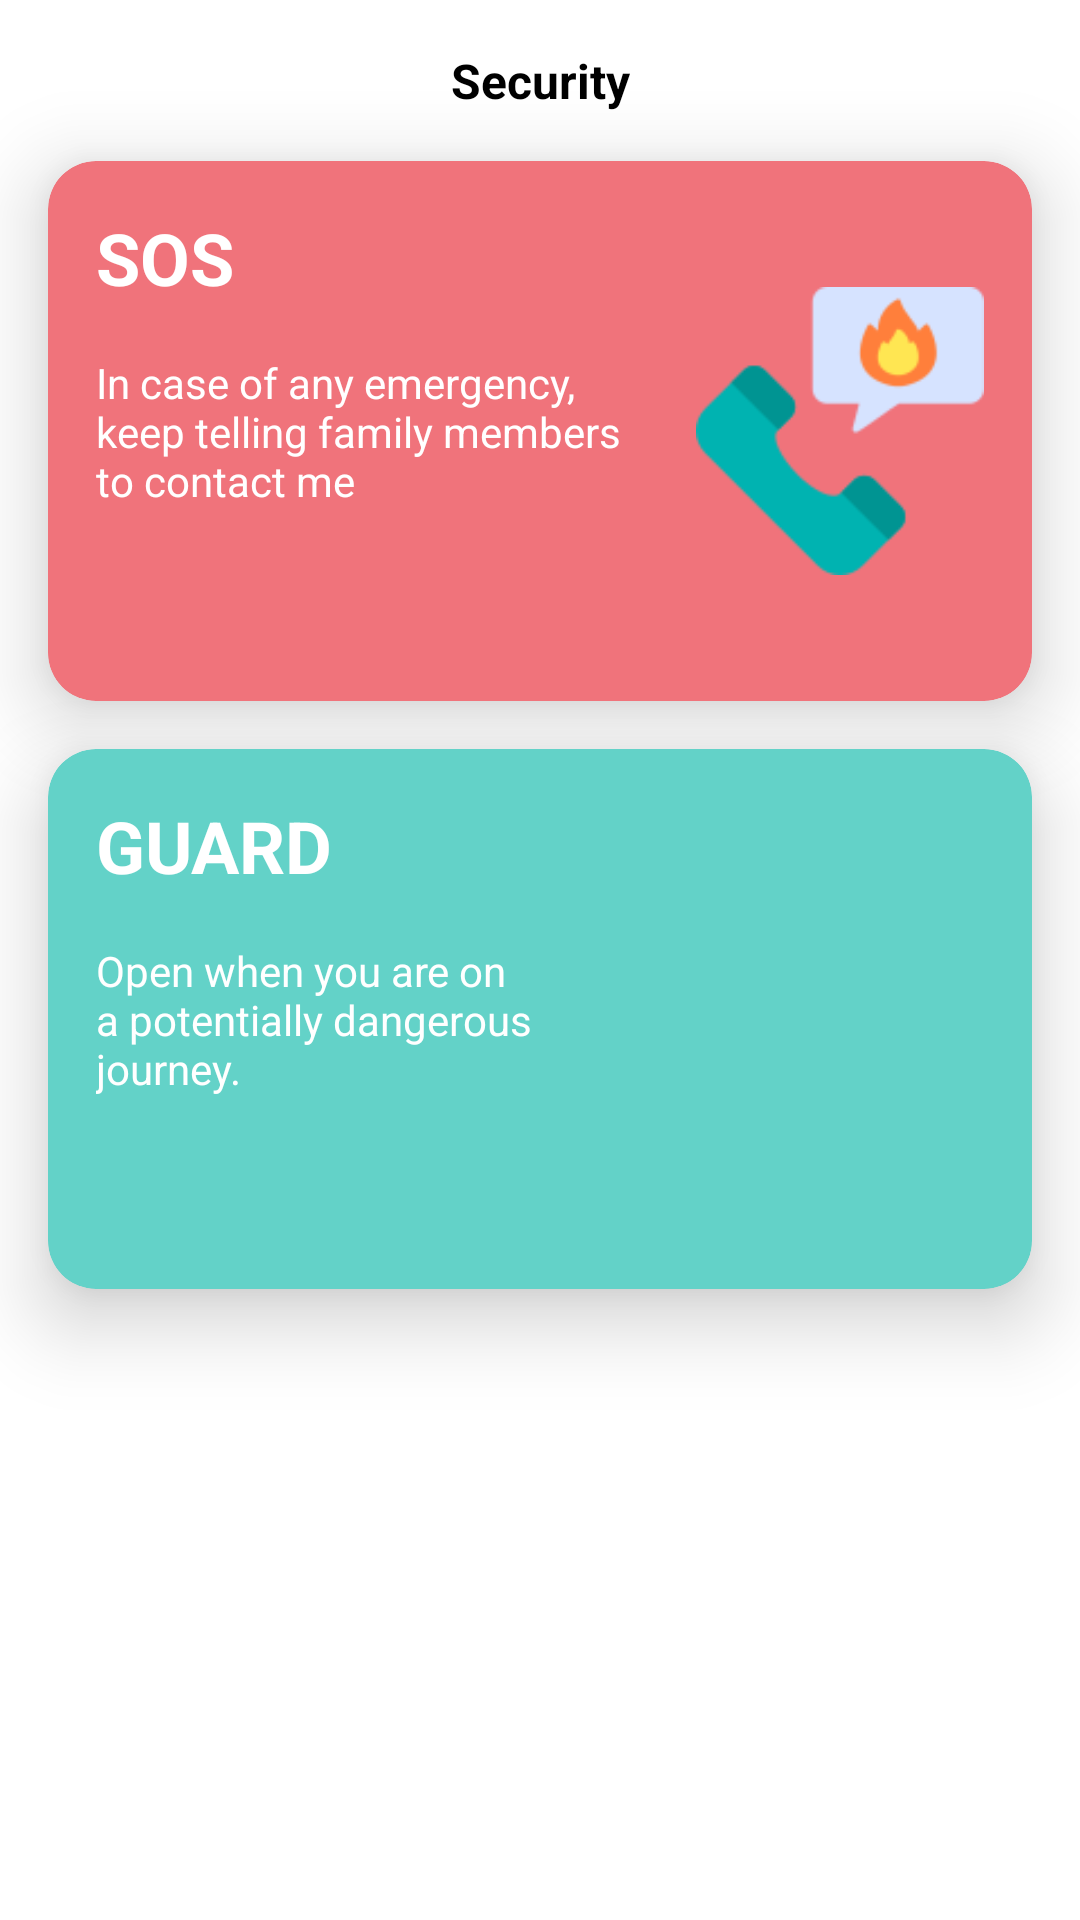

This screen was rendered from an Android layout file. Write that file and the resources it references.
<!-- AndroidManifest.xml: application theme Theme.FamilyApp -->
<!-- res/layout/fragment_guard.xml -->
<?xml version="1.0" encoding="utf-8"?>
<androidx.constraintlayout.widget.ConstraintLayout xmlns:android="http://schemas.android.com/apk/res/android"
    xmlns:app="http://schemas.android.com/apk/res-auto"
    xmlns:tools="http://schemas.android.com/tools"
    android:layout_width="match_parent"
    android:layout_height="match_parent">

    <TextView
        android:id="@+id/title"
        android:layout_width="wrap_content"
        android:layout_height="wrap_content"
        android:layout_margin="@dimen/dimen_16"
        android:text="@string/security"
        android:textColor="@color/black"
        android:textSize="@dimen/dimen_16_sp"
        android:textStyle="bold"
        app:layout_constraintEnd_toEndOf="parent"
        app:layout_constraintStart_toStartOf="parent"
        app:layout_constraintTop_toTopOf="parent"
        ></TextView>

    <com.google.android.material.card.MaterialCardView
        app:cardElevation="16dp"
        android:id="@+id/pink_card"
        android:layout_width="match_parent"
        android:layout_height="180dp"
        android:layout_margin="16dp"
        app:cardBackgroundColor="#f0737b"
        app:cardCornerRadius="16dp"
        app:layout_constraintTop_toBottomOf="@+id/title"
        >

    </com.google.android.material.card.MaterialCardView>

    <TextView
        android:id="@+id/text_sos"
        android:layout_width="wrap_content"
        android:layout_height="wrap_content"
        android:layout_margin="16dp"
        android:elevation="16dp"
        android:text="@string/sos"
        android:textColor="#FFF"
        android:textSize="24sp"
        android:textStyle="bold"
        app:layout_constraintStart_toStartOf="@+id/pink_card"
        app:layout_constraintTop_toTopOf="@+id/pink_card"></TextView>

    <TextView
        app:layout_constraintEnd_toStartOf="@+id/sos_img"
        android:id="@+id/sos_msg"
        android:layout_width="0dp"
        android:layout_height="wrap_content"
        android:layout_margin="16dp"
        android:elevation="16dp"
        android:text="@string/in_case_of_any_emergency_keep_telling_family_members_to_contact_me"
        android:textColor="#FFF"
        app:layout_constraintEnd_toEndOf="@+id/pink_card"
        app:layout_constraintStart_toStartOf="@+id/pink_card"
        app:layout_constraintTop_toBottomOf="@+id/text_sos"></TextView>

    <ImageView
        android:id="@+id/sos_img"
        android:layout_margin="16dp"
        android:layout_width="96dp"
        android:layout_height="96dp"
        android:elevation="16dp"
        android:src="@drawable/ic_sos"
        app:layout_constraintBottom_toBottomOf="@id/pink_card"
        app:layout_constraintEnd_toEndOf="@+id/pink_card"
        app:layout_constraintTop_toTopOf="@id/pink_card"></ImageView>

    <com.google.android.material.card.MaterialCardView
        app:cardElevation="16dp"
        android:id="@+id/green_card"
        android:layout_width="match_parent"
        android:layout_height="180dp"
        android:layout_margin="16dp"
        android:layout_marginTop="96dp"
        app:cardBackgroundColor="#63d2c8"
        app:cardCornerRadius="16dp"
        app:layout_constraintTop_toBottomOf="@id/pink_card"
        tools:layout_editor_absoluteX="16dp"></com.google.android.material.card.MaterialCardView>

    <TextView
        android:id="@+id/text_guard"
        android:layout_width="wrap_content"
        android:layout_height="wrap_content"
        android:layout_margin="16dp"
        android:elevation="16dp"
        android:text="@string/guard"
        android:textColor="#FFF"
        android:textSize="24sp"
        android:textStyle="bold"
        app:layout_constraintStart_toStartOf="@+id/green_card"
        app:layout_constraintTop_toTopOf="@+id/green_card"></TextView>

    <TextView
        app:layout_constraintEnd_toStartOf="@+id/guard_img"
        android:id="@+id/guard_msg"
        android:layout_width="0dp"
        android:layout_height="wrap_content"
        android:layout_margin="16dp"
        android:elevation="16dp"
        android:text="@string/open_when_you_are_on_a_potentially_dangerous_journey"
        android:textColor="#FFF"
        app:layout_constraintEnd_toEndOf="@+id/green_card"
        app:layout_constraintStart_toStartOf="@+id/green_card"
        app:layout_constraintTop_toBottomOf="@+id/text_guard"></TextView>

    <ImageView
        android:id="@+id/guard_img"
        android:layout_margin="16dp"
        android:layout_width="96dp"
        android:layout_height="96dp"
        android:elevation="16dp"
        android:src="@drawable/guard"
        app:layout_constraintBottom_toBottomOf="@id/green_card"
        app:layout_constraintEnd_toEndOf="@+id/green_card"
        app:layout_constraintTop_toTopOf="@id/green_card"></ImageView>


</androidx.constraintlayout.widget.ConstraintLayout>
<!-- resources referenced by this layout -->
<resources>
  <color name="black">#FF000000</color>
  <dimen name="dimen_16">16dp</dimen>
  <dimen name="dimen_16_sp">16sp</dimen>
  <!-- drawable ic_sos: png bitmap (drawable, 4059 bytes) -->
  <string name="guard">GUARD</string>
  <string name="in_case_of_any_emergency_keep_telling_family_members_to_contact_me">In case of any emergency, keep telling family members to contact me</string>
  <string name="open_when_you_are_on_a_potentially_dangerous_journey">Open when you are on a potentially dangerous journey.</string>
  <string name="security">Security</string>
  <string name="sos">SOS</string>
  <style name="Theme.FamilyApp" parent="Theme.MaterialComponents.Light.NoActionBar">
          
          <item name="colorPrimary">@color/purple_500</item>
          <item name="colorPrimaryVariant">#b3b5b7</item>
          <item name="colorOnPrimary">@color/white</item>
          
          <item name="colorSecondary">@color/teal_200</item>
          <item name="colorSecondaryVariant">@color/teal_700</item>
          <item name="colorOnSecondary">@color/black</item>
          
          <item name="android:statusBarColor" tools:targetApi="l">?attr/colorPrimaryVariant</item>
          
      </style>
  <color name="purple_500">#FF6200EE</color>
  <color name="white">#FFFFFFFF</color>
  <color name="teal_200">#FF03DAC5</color>
  <color name="teal_700">#FF018786</color>
</resources>
